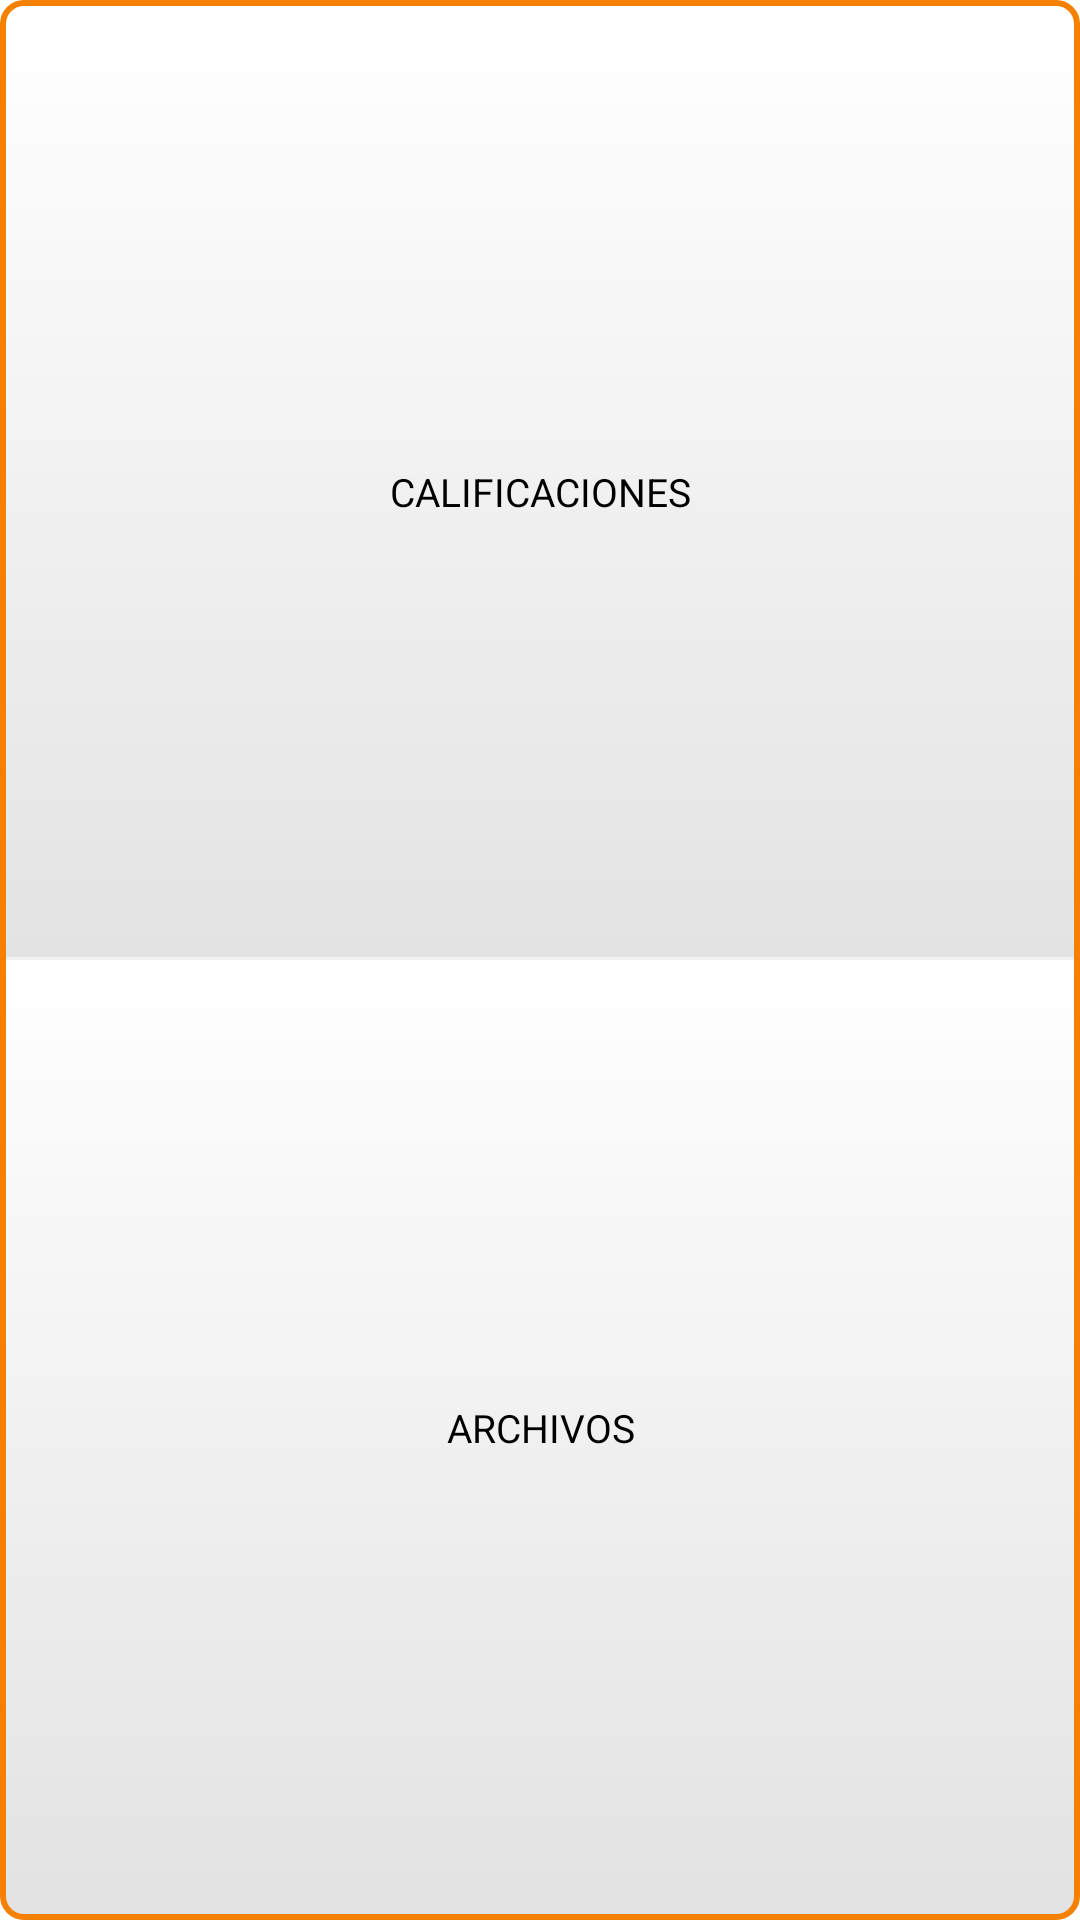

Reconstruct the res/layout file that produces this screen, plus the resources it refers to.
<!-- AndroidManifest.xml: application theme AppTheme -->
<!-- res/layout/screen_popup.xml -->
<LinearLayout xmlns:android="http://schemas.android.com/apk/res/android"
android:id="@+id/popup_element"
android:layout_width="fill_parent"
android:layout_height="fill_parent"
android:background="@drawable/style_contextmenu"
android:orientation="vertical"
android:paddingTop="8dp"
android:paddingBottom="8dp" 
android:paddingRight="2dp" 
android:paddingLeft="2dp" >

<Button
android:layout_weight="1" 
android:id="@+id/btn_calif_popup"
android:layout_width="fill_parent"
android:layout_height="fill_parent"
android:layout_gravity="center"
android:background="@drawable/white_button"
android:textSize="13sp"
android:text="@string/menu_calificaciones" />

<Button
android:layout_weight="1" 
android:id="@+id/btn_archi_popup"
android:layout_width="fill_parent"
android:layout_height="fill_parent"
android:layout_gravity="center"
android:background="@drawable/white_button"
android:textSize="13sp"
android:text="@string/menu_archivos" />

</LinearLayout>
<!-- resources referenced by this layout -->
<resources>
  <!-- drawable style_contextmenu (drawable) -->
  <?xml version="1.0" encoding="utf-8"?>
  <shape 
  xmlns:android="http://schemas.android.com/apk/res/android" 
  android:shape="rectangle"> 
  <gradient android:startColor="#ffffff" 
        	android:endColor="#e3e3e3" 
        	android:angle="270"/>
  <corners 
  android:bottomRightRadius="7dp" 
  android:bottomLeftRadius="7dp" 
  android:topLeftRadius="7dp" 
  android:topRightRadius="7dp"/> 
        <stroke
            android:width="2dp"
            android:color="#f68002" />
  
  </shape>
  <!-- drawable white_button (drawable) -->
  <?xml version="1.0" encoding="utf-8"?>
     
    <layer-list xmlns:android="http://schemas.android.com/apk/res/android" >
  
  
  
  
  
  <item android:bottom="1.0dp">
      <shape>
          <gradient android:startColor="#ffffff" 
        	android:endColor="#e3e3e3" 
        	android:angle="270"/> 
    </shape>
  
  </item>
  
  </layer-list>
  <string name="menu_archivos">ARCHIVOS</string>
  <string name="menu_calificaciones">CALIFICACIONES</string>
  <style name="AppTheme" parent="AppBaseTheme">
          
      </style>
  <style name="AppBaseTheme" parent="android:Theme.Light">
          
      </style>
</resources>
